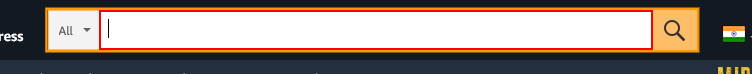
Task: Web Scrapping
Workflow: Main

Step 1: type "[row.Item("Topics").ToString+ "[k(enter)]"]" into the text box

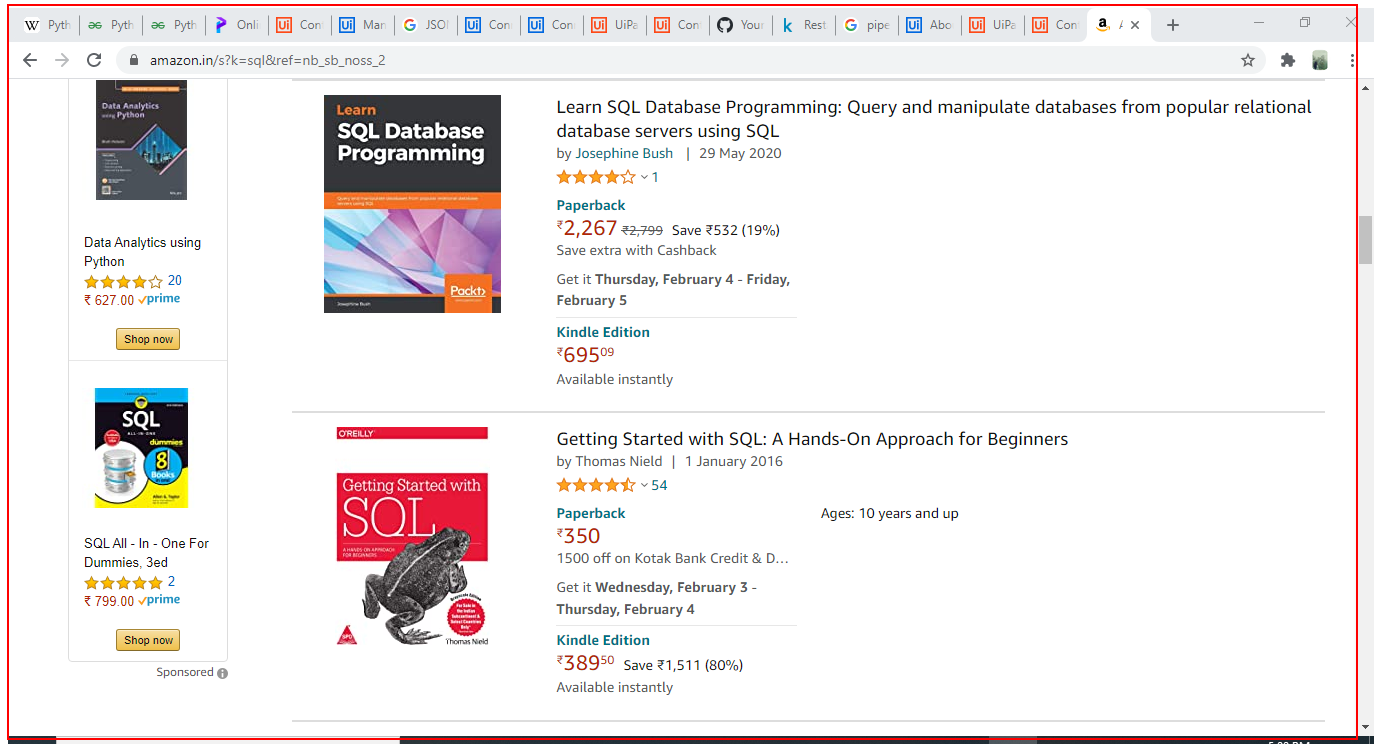
Step 2: get-text from the element 'search'

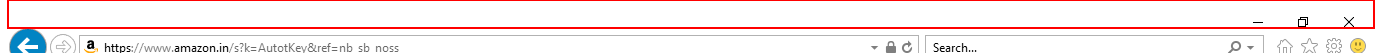
Step 3: Close Application 'chrome.exe Amazon.in' on the element (iexplore.exe)